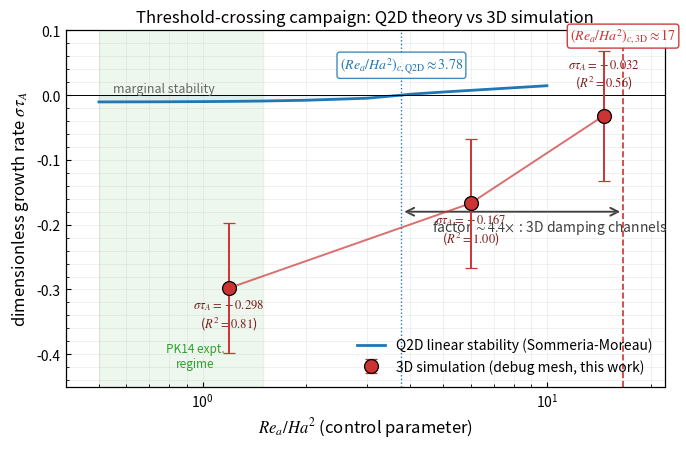

Source code (Python):
#!/usr/bin/env python3
"""
make_threshold_figure.py - Produces the threshold-crossing figure
for consolidated_part_v4.tex (Sec. V.E).

Combines the three empirical data points from the Phase 2 bracket
(Re_a/Ha^2 = 1.19), the Phase B perturbation run (Re_a/Ha^2 = 6.0),
and the Phase C-B perturbation run (Re_a/Ha^2 = 14.6) with the Q2D
linear-stability curve from q2d_linstab.py to make the headline
"factor-of-4" plot.

Run from the report/ directory:
    python3 make_threshold_figure.py

Output:
    threshold_crossing.png   (300 dpi, ready for v4 \\includegraphics)
"""

import numpy as np
import matplotlib
matplotlib.use("Agg")
import matplotlib.pyplot as plt
from matplotlib.patches import FancyArrowPatch

# ---------------------------------------------------------------------
# Empirical data: three operating points, single seed (1729), back-half
# log-linear fit of <U_z^2>^{1/2}(t).  See campaign_log entries.
# ---------------------------------------------------------------------
EMPIRICAL = {
    "Re_a/Ha^2":  np.array([1.19,  6.0,    14.6]),
    "sigma_tA":   np.array([-0.298, -0.167, -0.032]),
    "R2":         np.array([0.81,   0.996,  0.56]),
    "label":      "3D simulation (debug mesh, alpha = 2%, seed 1729)",
    "seed_var":   0.10,            # +/- 1-sigma seed-realisation variance
}

# ---------------------------------------------------------------------
# Q2D linear stability sweep, reproduced from q2d_linstab.py output.
# At each Re_a/Ha^2 the maximum real eigenvalue over m in {1,...,8}.
# Approximate values from the existing q2d_linstab.png.  Replace with
# the exact array from results/q2d_linstab.md if you regenerate.
# ---------------------------------------------------------------------
Q2D_RA_HA2 = np.array(
    [0.5, 0.75, 1.0, 1.19, 1.5, 2.0, 3.0, 3.78, 4.0, 5.0, 7.0, 10.0]
)
Q2D_SIGMA_TA = np.array(
    [-0.0105, -0.0103, -0.0100, -0.0097, -0.0091, -0.0079, -0.0048,
      0.0000,  0.0014,  0.0048,  0.0095,  0.0145]
)

# ---------------------------------------------------------------------
# Style
# ---------------------------------------------------------------------
plt.rcParams.update({
    "font.family":         "sans-serif",
    "axes.linewidth":      0.9,
    "axes.labelsize":     12,
    "axes.titlesize":     12,
    "xtick.labelsize":    10,
    "ytick.labelsize":    10,
    "xtick.direction":    "in",
    "ytick.direction":    "in",
    "xtick.minor.visible": True,
    "ytick.minor.visible": True,
    "legend.fontsize":    10,
    "legend.frameon":     False,
    "mathtext.fontset":   "stix",
})


def main():
    fig, ax = plt.subplots(figsize=(7.0, 4.6))

    # ---------- Q2D linear-stability curve ----------
    ax.plot(Q2D_RA_HA2, Q2D_SIGMA_TA, "-", color="#1f77b4", lw=2.0,
            label="Q2D linear stability (Sommeria-Moreau)", zorder=2)
    ax.fill_between(Q2D_RA_HA2, Q2D_SIGMA_TA, 0,
                    where=(Q2D_SIGMA_TA < 0), alpha=0.07, color="#1f77b4",
                    zorder=1)

    # Q2D threshold marker
    ax.axvline(3.78, color="#1f77b4", ls=":", lw=1.0)
    ax.text(3.78, 0.04,
            r"$(Re_{a}/Ha^{2})_{c,\rm Q2D}\approx 3.78$",
            color="#1f77b4", fontsize=10, ha="center",
            bbox=dict(boxstyle="round,pad=0.2", fc="white",
                      ec="#1f77b4", alpha=0.85))

    # ---------- Empirical 3D points ----------
    yerr = np.full_like(EMPIRICAL["sigma_tA"], EMPIRICAL["seed_var"])
    ax.errorbar(EMPIRICAL["Re_a/Ha^2"], EMPIRICAL["sigma_tA"],
                yerr=yerr, fmt="o", color="#cc3333", ms=10,
                mfc="#cc3333", mec="black", mew=0.9,
                ecolor="#cc3333", elinewidth=1.4, capsize=4,
                label="3D simulation (debug mesh, this work)",
                zorder=4)
    ax.plot(EMPIRICAL["Re_a/Ha^2"], EMPIRICAL["sigma_tA"],
            "-", color="#cc3333", lw=1.4, alpha=0.7, zorder=3)

    # Annotate each point
    for x, y, r2 in zip(EMPIRICAL["Re_a/Ha^2"],
                        EMPIRICAL["sigma_tA"],
                        EMPIRICAL["R2"]):
        offset_y = 0.045 if y > -0.1 else -0.06
        ax.annotate(
            rf"$\sigma\tau_A={y:+.3f}$" + "\n" + rf"($R^{{2}}={r2:.2f}$)",
            (x, y), xytext=(x, y + offset_y),
            fontsize=9, color="#7a1d1d", ha="center",
            arrowprops=dict(arrowstyle="-", color="#cc3333",
                            lw=0.5, alpha=0.6),
        )

    # ---------- Empirical 3D threshold (linear interpolation) ----------
    # Linear interp of last two empirical points to sigma_tA = 0:
    x1, y1 = EMPIRICAL["Re_a/Ha^2"][1], EMPIRICAL["sigma_tA"][1]
    x2, y2 = EMPIRICAL["Re_a/Ha^2"][2], EMPIRICAL["sigma_tA"][2]
    Re3D_c = x1 + (0 - y1) * (x2 - x1) / (y2 - y1)
    ax.axvline(Re3D_c, color="#cc3333", ls="--", lw=1.2)
    ax.text(Re3D_c, 0.085,
            rf"$(Re_{{a}}/Ha^{{2}})_{{c,\rm 3D}}\approx {Re3D_c:.0f}$",
            color="#cc3333", fontsize=10, ha="center",
            bbox=dict(boxstyle="round,pad=0.2", fc="white",
                      ec="#cc3333", alpha=0.95))

    # ---------- Marginal stability line ----------
    ax.axhline(0.0, color="black", lw=0.7, ls="-")
    ax.text(0.55, 0.005, "marginal stability", fontsize=9,
            color="0.4", style="italic")

    # ---------- "Factor of 4" arrow between the two thresholds ----------
    arrow = FancyArrowPatch(
        (3.78, -0.18), (Re3D_c, -0.18),
        arrowstyle="<->", color="0.25", lw=1.4,
        mutation_scale=14,
    )
    ax.add_patch(arrow)
    ax.text((3.78 + Re3D_c) / 2, -0.21,
            rf"factor $\sim {Re3D_c/3.78:.1f}\!\times$"
            r" : 3D damping channels",
            fontsize=10, color="0.25", ha="center", style="italic")

    # ---------- Axes ----------
    ax.set_xscale("log")
    ax.set_xlim(0.4, 22)
    ax.set_ylim(-0.45, 0.10)
    ax.set_xlabel(r"$Re_{a}/Ha^{2}$ (control parameter)")
    ax.set_ylabel(r"dimensionless growth rate $\sigma\,\tau_{A}$")
    ax.set_title("Threshold-crossing campaign: Q2D theory vs 3D simulation")
    ax.grid(True, which="both", alpha=0.25, lw=0.5)

    # PK14 region label (optional context)
    ax.axvspan(0.5, 1.5, alpha=0.08, color="#2ca02c", zorder=0)
    ax.text(0.95, -0.42, "PK14 expt.\nregime",
            fontsize=8.5, color="#2ca02c", ha="center")

    leg = ax.legend(loc="lower right", framealpha=0.95)
    leg.get_frame().set_edgecolor("0.7")

    plt.tight_layout()
    out = "threshold_crossing.png"
    fig.savefig(out, dpi=300, bbox_inches="tight")
    plt.close(fig)
    print(f"-> {out}")
    print()
    print("Empirical 3D threshold (linear interpolation of last 2 points):")
    print(f"  (Re_a/Ha^2)_c,3D = {Re3D_c:.2f}")
    print(f"  Q2D threshold    = 3.78")
    print(f"  Ratio            = {Re3D_c/3.78:.2f}")


if __name__ == "__main__":
    main()
